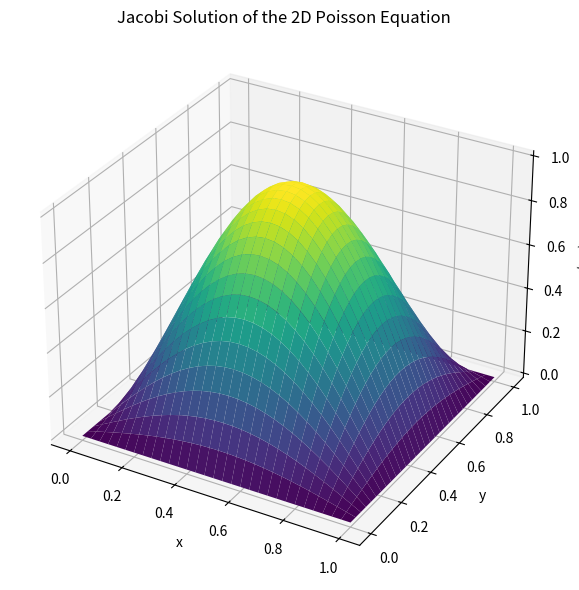
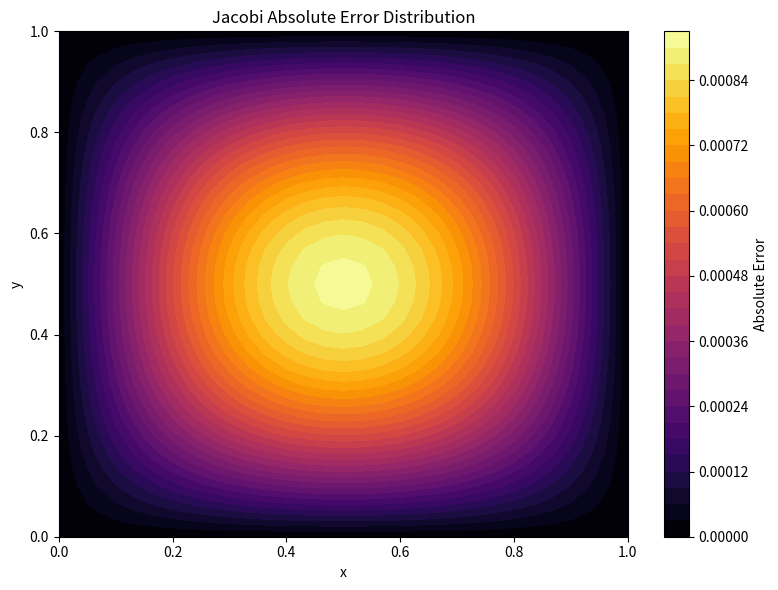

Write Python code to recreate these figures, in order.

import numpy as np
import matplotlib.pyplot as plt
import os


# --------------------------------------------------
# Two-Dimensional Poisson Equation
#
# u_xx + u_yy = f(x,y)
#
# Exact solution:
# u(x,y) = sin(pi*x) * sin(pi*y)
#
# Boundary conditions:
# u = 0 on all four boundaries
# --------------------------------------------------

Lx = 1.0
Ly = 1.0

Nx = 30
Ny = 30

tolerance = 1e-8
max_iterations = 50000


def exact_solution(X, Y):
    """Return the exact analytical solution."""
    return np.sin(np.pi * X) * np.sin(np.pi * Y)


def source_term(X, Y):
    """Return the source term."""
    return -2.0 * np.pi**2 * np.sin(np.pi * X) * np.sin(np.pi * Y)


def jacobi(Nx, Ny, tolerance=1e-8, max_iterations=50000):
    """Solve the 2D Poisson equation using Jacobi iteration."""

    x = np.linspace(0.0, Lx, Nx + 1)
    y = np.linspace(0.0, Ly, Ny + 1)

    dx = Lx / Nx
    dy = Ly / Ny

    X, Y = np.meshgrid(x, y)
    f = source_term(X, Y)

    # Initial approximation
    u = np.zeros((Ny + 1, Nx + 1))

    # Jacobi iteration
    for iteration in range(1, max_iterations + 1):

        u_new = u.copy()

        u_new[1:Ny, 1:Nx] = (
            dy**2 * (u[1:Ny, 2:Nx+1] + u[1:Ny, 0:Nx-1])
            + dx**2 * (u[2:Ny+1, 1:Nx] + u[0:Ny-1, 1:Nx])
            - dx**2 * dy**2 * f[1:Ny, 1:Nx]
        ) / (2.0 * (dx**2 + dy**2))

        max_change = np.max(np.abs(u_new - u))

        u = u_new

        if max_change < tolerance:
            break

    return x, y, X, Y, u, iteration, max_change


def main():

    x, y, X, Y, u, iterations, final_change = jacobi(
        Nx, Ny, tolerance, max_iterations
    )

    u_exact = exact_solution(X, Y)
    error = np.abs(u - u_exact)

    maximum_error = np.max(error)
    rmse = np.sqrt(np.mean(error**2))

    print("Jacobi Numerical Results")
    print("=" * 50)

    print(f"Grid size: {Nx} x {Ny}")
    print(f"Number of iterations: {iterations}")
    print(f"Final maximum change: {final_change:.10e}")
    print(f"Maximum absolute error: {maximum_error:.10e}")
    print(f"Root mean square error: {rmse:.10e}")

    os.makedirs("images", exist_ok=True)

    # Numerical solution
    fig = plt.figure(figsize=(9, 6))
    ax = fig.add_subplot(111, projection="3d")

    ax.plot_surface(X, Y, u, cmap="viridis", edgecolor="none")

    ax.set_title("Jacobi Solution of the 2D Poisson Equation")
    ax.set_xlabel("x")
    ax.set_ylabel("y")
    ax.set_zlabel("u(x,y)")

    plt.tight_layout()
    plt.savefig("images/poisson_jacobi_2d.png", dpi=300)
    plt.close()

    # Absolute error
    plt.figure(figsize=(8, 6))

    contour = plt.contourf(X, Y, error, levels=30, cmap="inferno")
    plt.colorbar(contour, label="Absolute Error")

    plt.title("Jacobi Absolute Error Distribution")
    plt.xlabel("x")
    plt.ylabel("y")

    plt.tight_layout()
    plt.savefig("images/poisson_jacobi_error.png", dpi=300)
    plt.close()

    print("\nTwo figures saved successfully in the images folder.")


if __name__ == "__main__":
    main()
